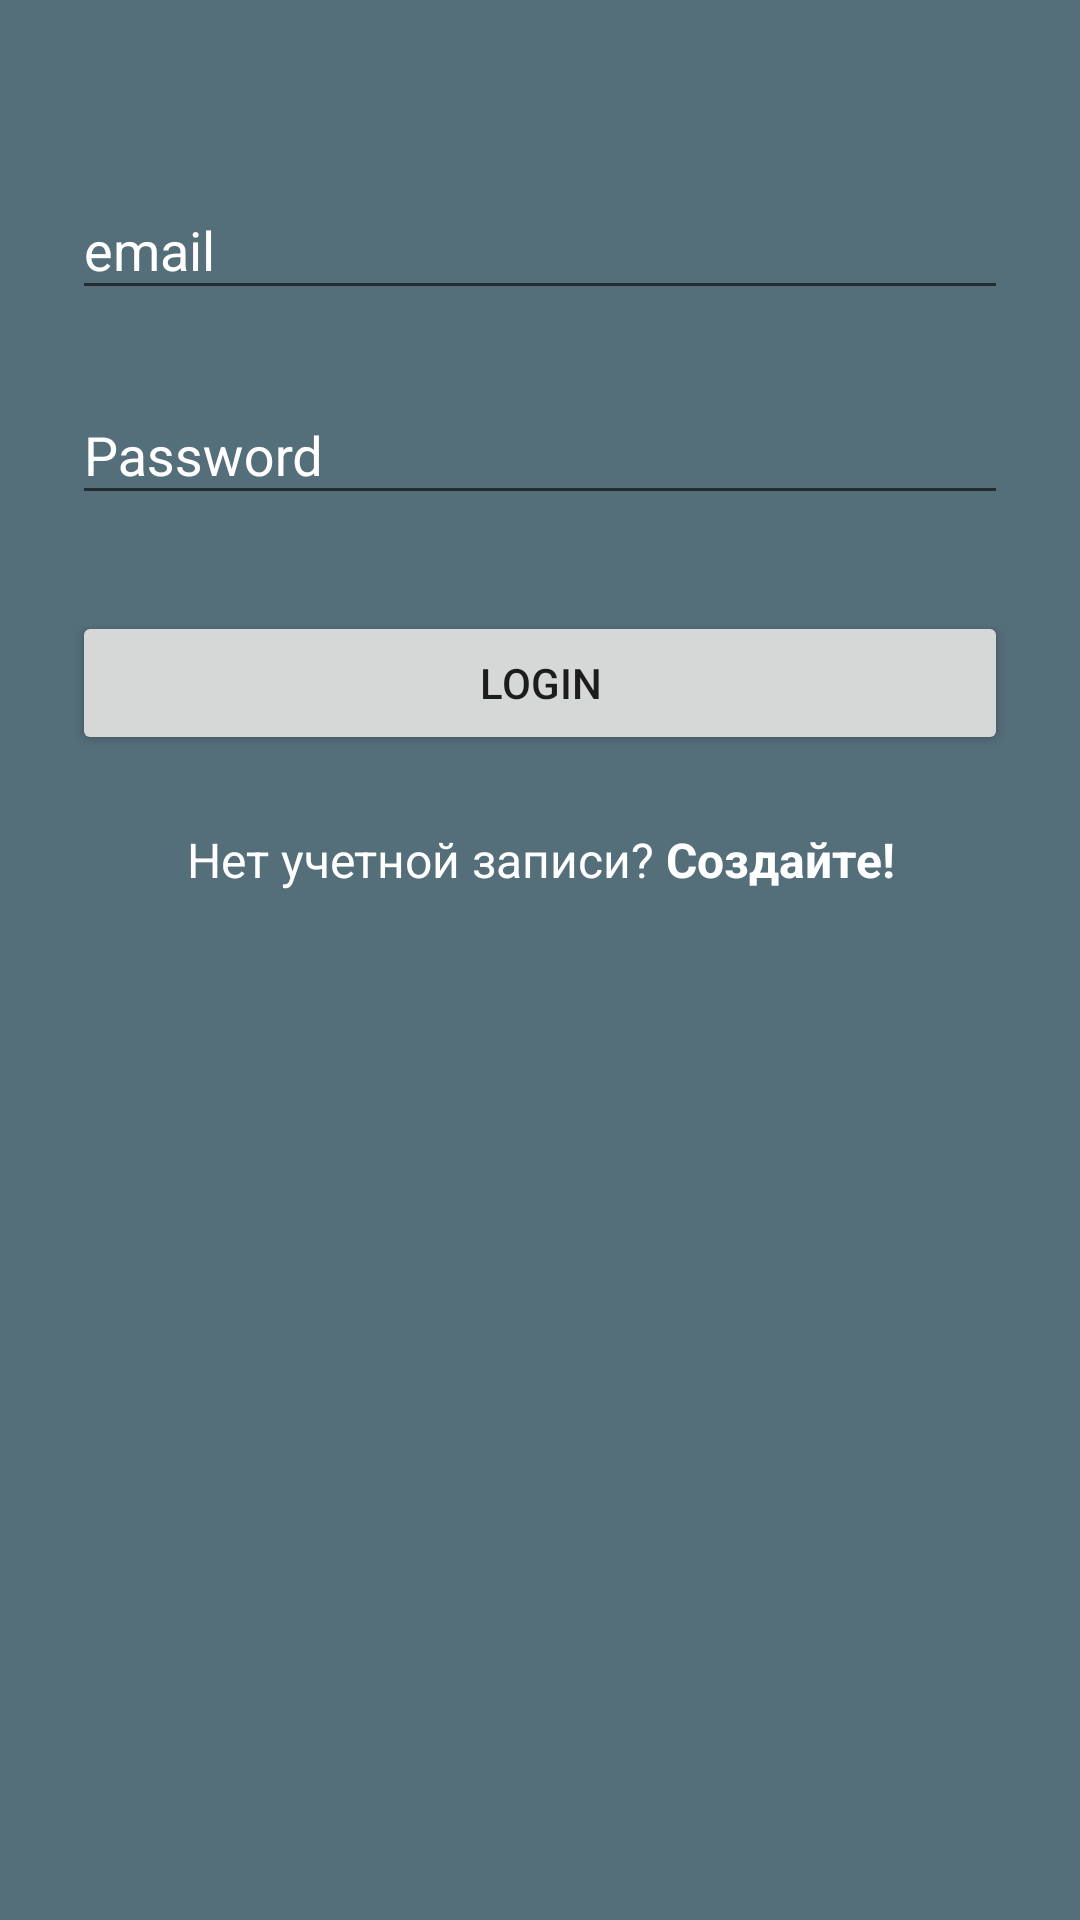

Produce the Android XML layout that renders to this screen, including the resource entries it uses.
<!-- AndroidManifest.xml: application theme AppTheme -->
<!-- res/layout/activity_login.xml -->
<?xml version="1.0" encoding="utf-8"?>

<ScrollView xmlns:android="http://schemas.android.com/apk/res/android"
    android:layout_width="fill_parent"
    android:layout_height="fill_parent"
    android:fitsSystemWindows="true"
    android:background="@color/colorBlueGrey600">

    <LinearLayout
        android:orientation="vertical"
        android:layout_width="match_parent"
        android:layout_height="wrap_content"
        android:paddingTop="24dp"
        android:paddingLeft="24dp"
        android:paddingRight="24dp">

        <TableRow
            android:layout_width="match_parent"
            android:layout_height="wrap_content">

            <TextView
                android:id="@+id/textHi_1"
                android:layout_width="wrap_content"
                android:layout_height="wrap_content"
                android:layout_gravity="end"
                android:text="@string/hi"
                android:textColor="@color/colorWhite" />
        </TableRow>

        <android.support.design.widget.TextInputLayout
            android:layout_width="match_parent"
            android:layout_height="wrap_content"
            android:layout_marginBottom="8dp"
            android:layout_marginTop="8dp"
            android:textColorHint="@color/colorWhite">

            <EditText
                android:id="@+id/editText_email_login"
                android:layout_width="match_parent"
                android:layout_height="wrap_content"
                android:hint="@string/email"
                android:inputType="textEmailAddress"
                android:textColor="@color/colorWhite" />
        </android.support.design.widget.TextInputLayout>

        <android.support.design.widget.TextInputLayout
            android:layout_width="match_parent"
            android:layout_height="wrap_content"
            android:layout_marginTop="8dp"
            android:layout_marginBottom="8dp"
            android:textColorHint="@color/colorWhite">

            <EditText
                android:id="@+id/editText_pass_login"
                android:layout_width="match_parent"
                android:layout_height="wrap_content"
                android:hint="@string/password"
                android:inputType="textPassword"
                android:textColor="@color/colorWhite" />
        </android.support.design.widget.TextInputLayout>

        <android.support.v7.widget.AppCompatButton
            android:id="@+id/button_login"
            android:layout_width="fill_parent"
            android:layout_height="wrap_content"
            android:layout_marginBottom="24dp"
            android:layout_marginTop="24dp"
            android:onClick="onClickLoginActivity"
            android:padding="12dp"
            android:text="@string/login" />

        <TextView
            android:id="@+id/textView_signup"
            android:layout_width="fill_parent"
            android:layout_height="wrap_content"
            android:layout_marginBottom="24dp"
            android:clickable="true"
            android:focusable="true"
            android:gravity="center"
            android:onClick="onClickLoginActivity"
            android:text="@string/no_account_yet_create_one"
            android:textColor="@color/colorWhite"
            android:textSize="16sp" />

    </LinearLayout>


</ScrollView>
<!-- resources referenced by this layout -->
<resources>
  <color name="colorBlueGrey600">#546E7A</color>
  <color name="colorWhite">#ffffff</color>
  <string name="email">email</string>
  <string name="hi" />
  <string name="login">Login</string>
  <string name="no_account_yet_create_one">Нет учетной записи?  <b>Создайте!</b></string>
  <string name="password">Password</string>
  <style name="AppTheme" parent="Theme.AppCompat.Light.DarkActionBar">
          
          <item name="colorPrimary">@color/colorPrimary</item>
          <item name="colorPrimaryDark">@color/colorPrimaryDark</item>
          <item name="colorAccent">@color/colorAccent</item>
      </style>
  <color name="colorPrimary">#3F51B5</color>
  <color name="colorPrimaryDark">#303F9F</color>
  <color name="colorAccent">#ff4081</color>
</resources>
